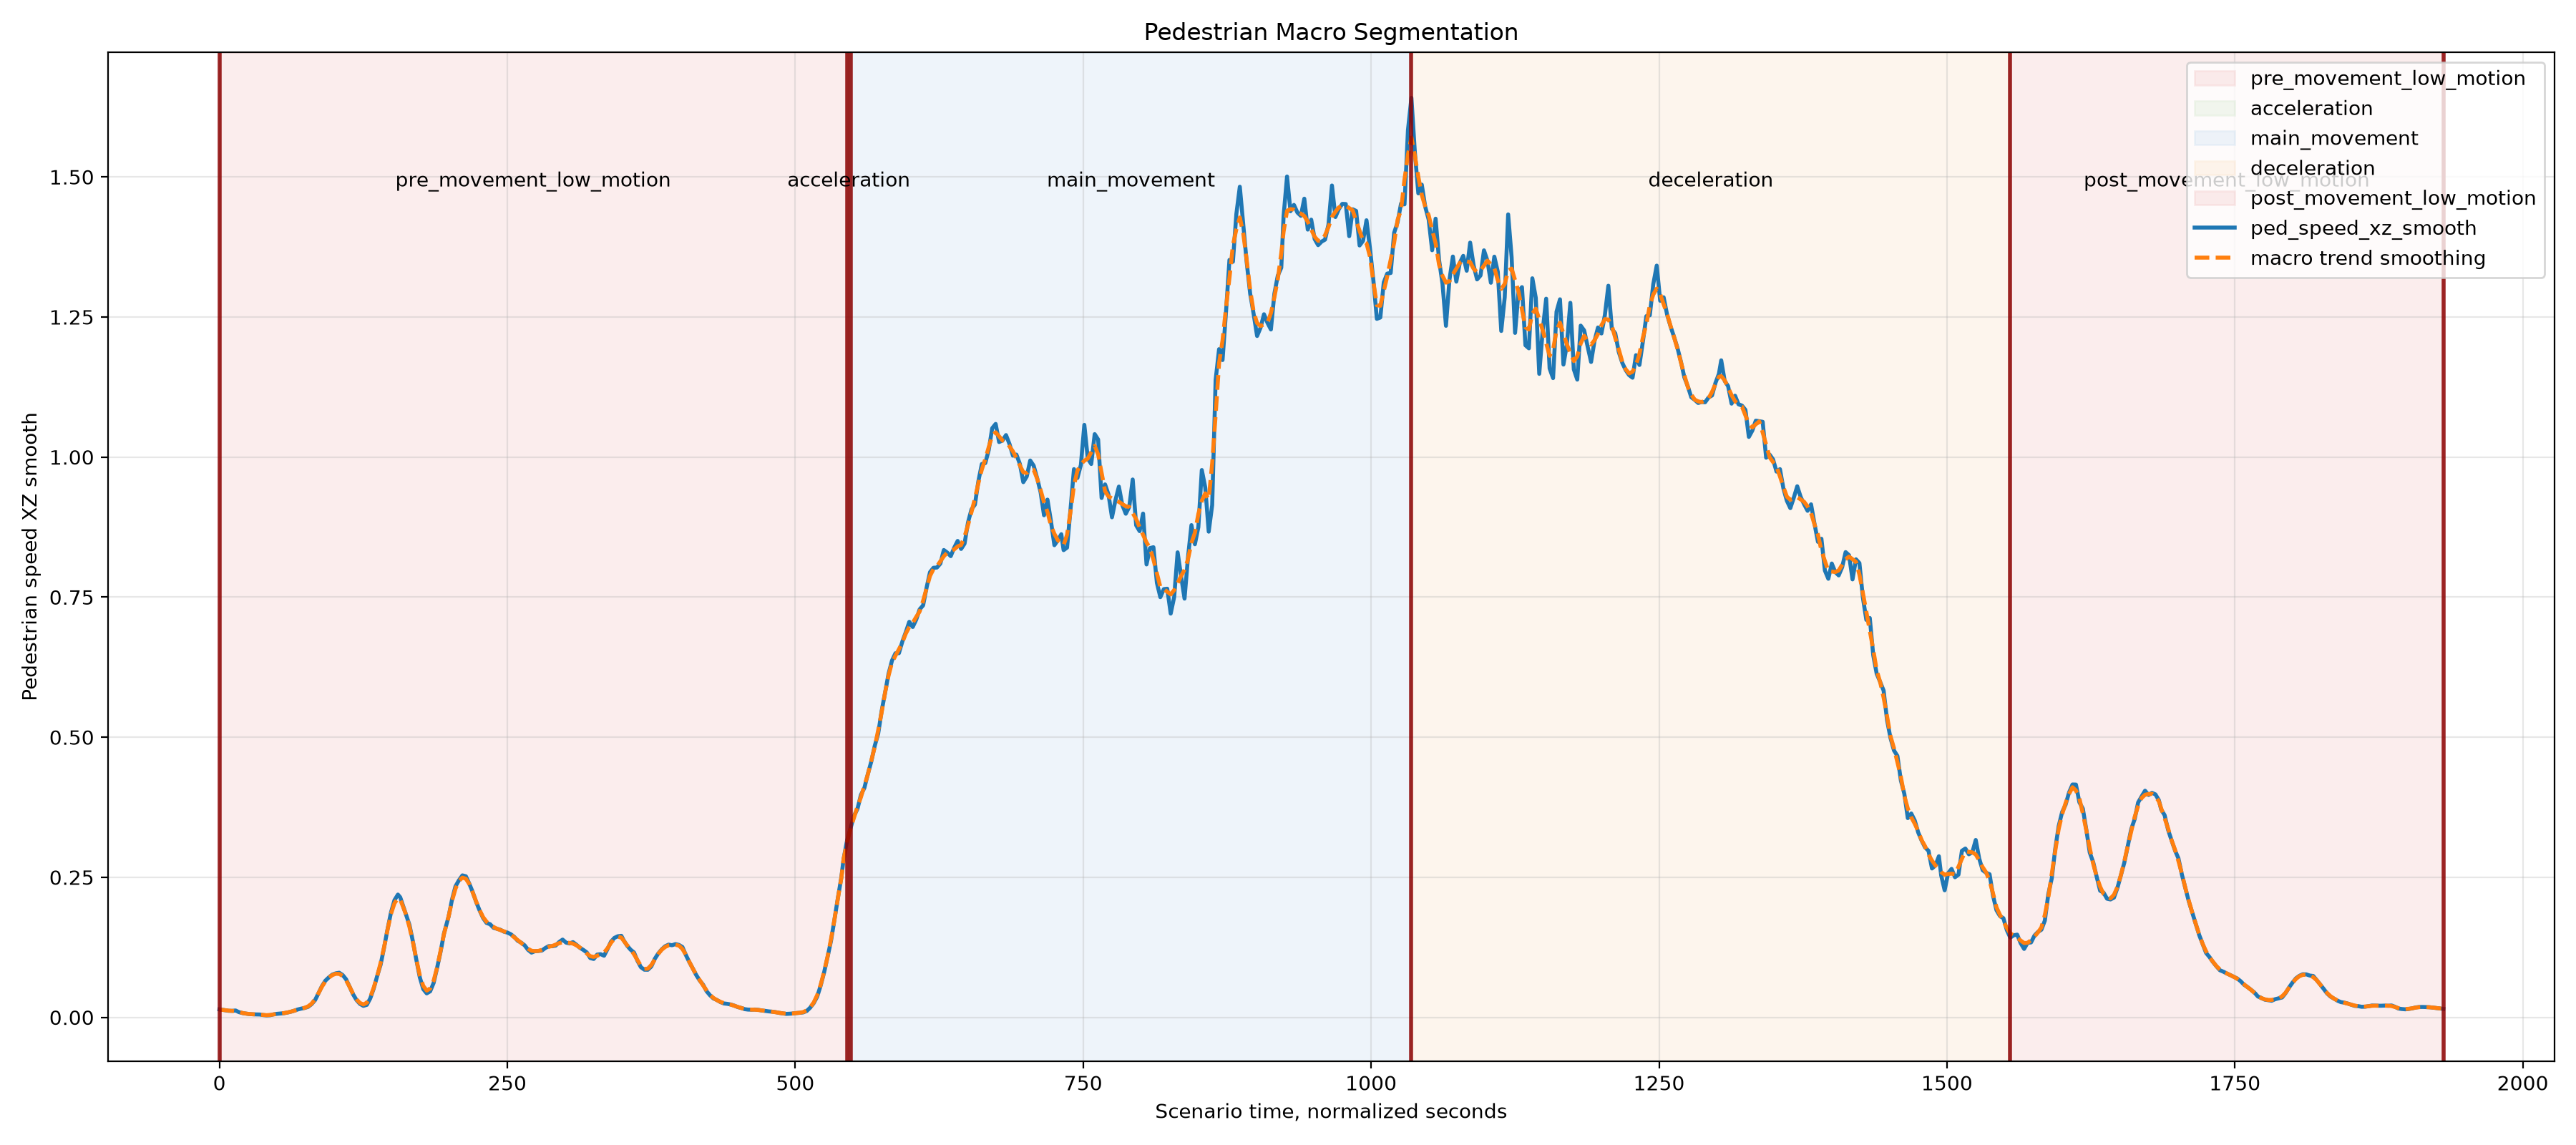

The file beside this chart, header and first rows:
segment_id, macro_label, start_idx, end_idx, ScenarioTime_start_raw, ScenarioTime_end_raw, time_start_sec, time_end_sec, duration_sec, start_speed, end_speed, mean_speed, max_speed, min_speed, mean_slope, min_car_ped_distance_xz_smooth, mean_car_ped_distance_xz_smooth, mean_distance_closing_smooth
0, pre_movement_low_motion, 0, 183, 214971, 215516, 0.0, 545.0, 545.0, 0.01381, 0.312, 0.0889, 0.312, 0.003869, 5.46223118261588e-05, 31.11, 59.62, 0.225
1, acceleration, 183, 184, 215516, 215519, 545.0, 548.0, 3.0, 0.312, 0.3376, 0.3248, 0.3376, 0.312, 0.008531, 30.73, 30.92, 0.3772
2, main_movement, 184, 347, 215519, 216006, 548.0, 1035, 487.0, 0.3376, 1.57, 1.021, 1.57, 0.3376, 0.001818, 11.39, 15.96, 0.1203
3, deceleration, 347, 521, 216006, 216526, 1035, 1555, 520.0, 1.57, 0.1496, 0.9586, 1.57, 0.1496, -0.002411, 7.053, 10.33, 0.00939
4, post_movement_low_motion, 521, 647, 216526, 216902, 1555, 1931, 376.0, 0.1496, 0.01561, 0.145, 0.4107, 0.01487, -0.00091, 9.757, 24.47, -0.2188
